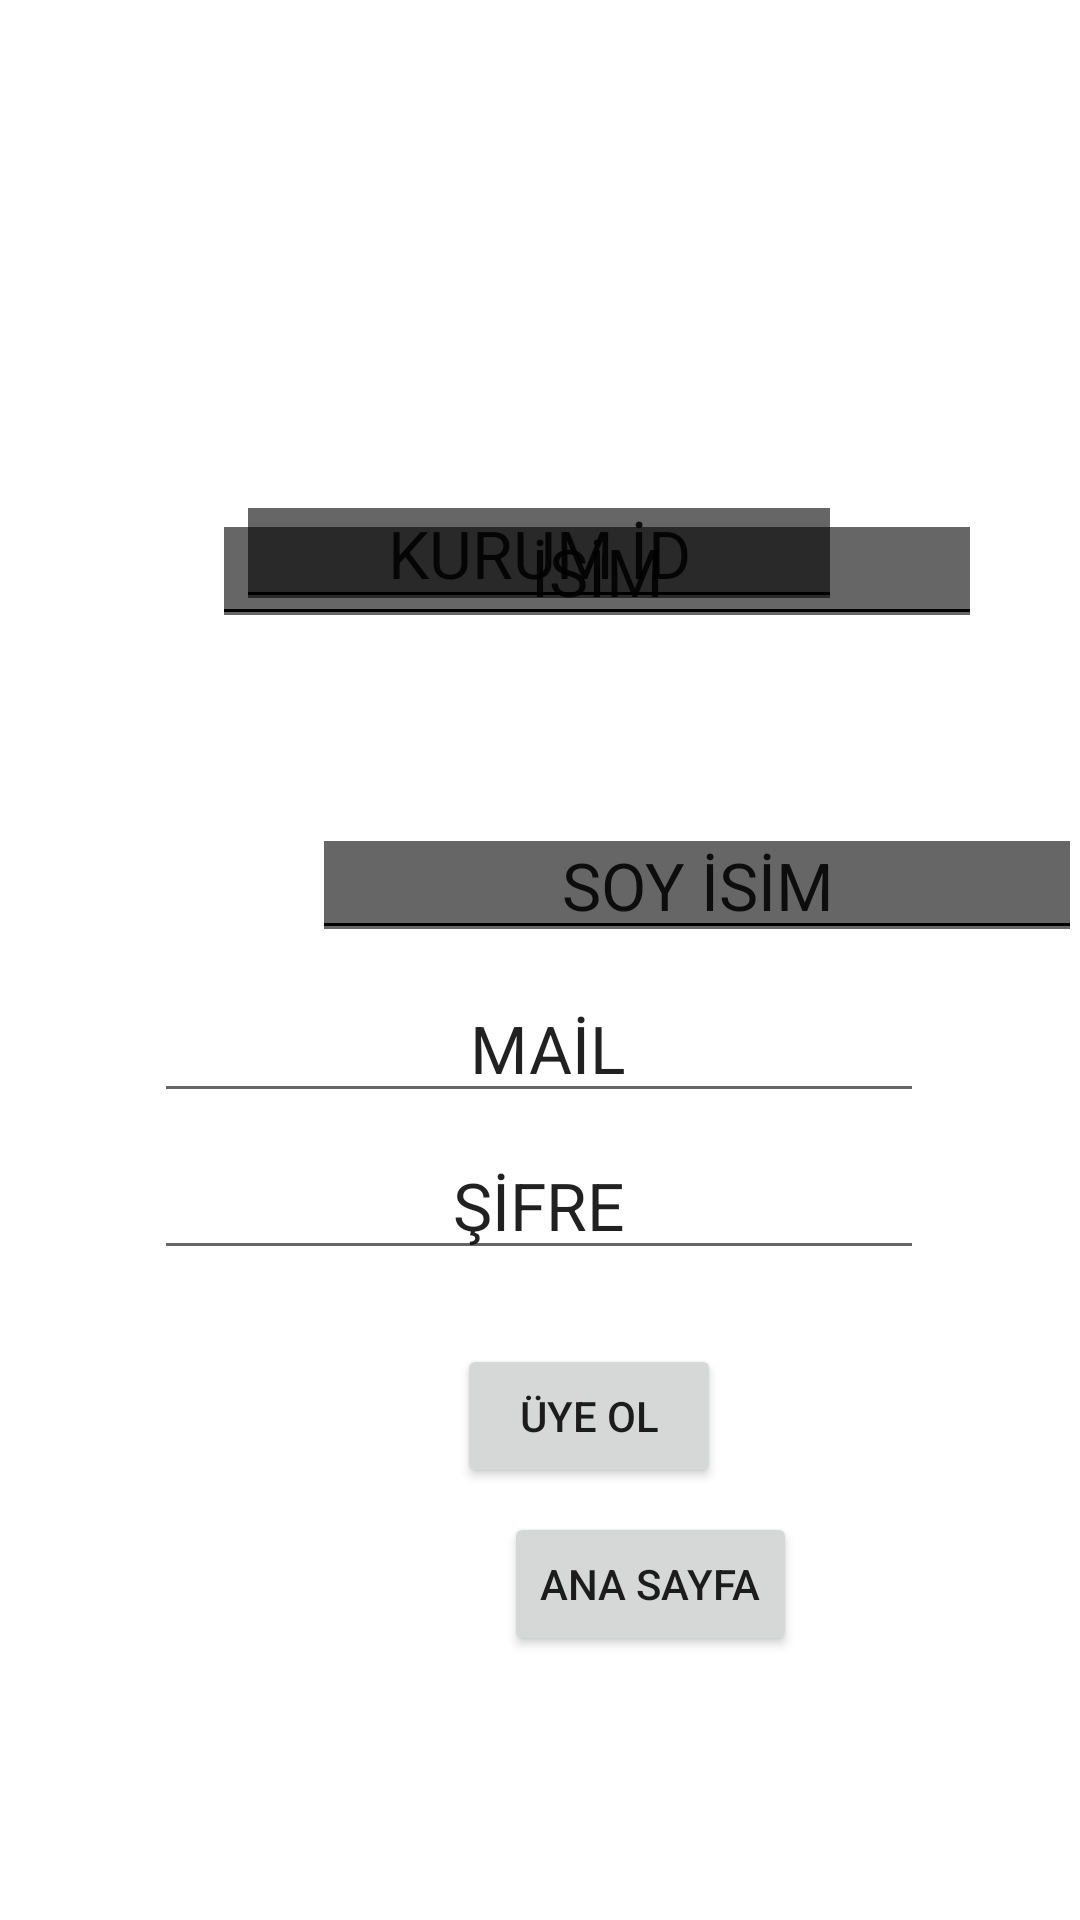

Produce the Android XML layout that renders to this screen, including the resource entries it uses.
<!-- AndroidManifest.xml: application theme Theme.Yurt_application -->
<!-- res/layout/activity_main2.xml -->
<?xml version="1.0" encoding="utf-8"?>
<androidx.constraintlayout.widget.ConstraintLayout xmlns:android="http://schemas.android.com/apk/res/android"
    xmlns:app="http://schemas.android.com/apk/res-auto"
    xmlns:tools="http://schemas.android.com/tools"
    android:layout_width="match_parent"
    android:layout_height="match_parent"
    tools:context=".MainActivity2">

    <EditText
        android:id="@+id/editTextNumberPassword"
        android:layout_width="wrap_content"
        android:layout_height="wrap_content"
        android:ems="10"
        android:hint="ŞİFRE"
        android:textAppearance="@style/TextAppearance.AppCompat.Large"
        android:textColor="@color/lavender"
        android:textColorHighlight="@color/lavender"
        android:textColorHint="@color/lavender"
        style="@style/Widget.AppCompat.EditText"
        android:backgroundTint="@color/lavender"
        android:gravity="center"
        android:foregroundGravity="center"
        android:inputType="numberPassword"
        app:layout_constraintBottom_toBottomOf="parent"
        app:layout_constraintEnd_toEndOf="parent"
        app:layout_constraintHorizontal_bias="0.497"
        app:layout_constraintStart_toStartOf="parent"
        app:layout_constraintTop_toTopOf="parent"
        app:layout_constraintVertical_bias="0.635" />


    <Button
        android:id="@+id/button"
        android:layout_width="wrap_content"
        android:layout_height="wrap_content"
        android:layout_marginBottom="144dp"
        android:text="ÜYE OL"
        app:layout_constraintBottom_toBottomOf="parent"
        app:layout_constraintEnd_toEndOf="parent"
        app:layout_constraintHorizontal_bias="0.56"
        app:layout_constraintStart_toStartOf="parent" />

    <EditText
        android:id="@+id/editTextTextEmailAddress"
        android:layout_width="wrap_content"
        android:layout_height="wrap_content"
        android:ems="10"
        android:hint=" MAİL"
        android:gravity="center"
        android:foregroundGravity="center"
        android:textAppearance="@style/TextAppearance.AppCompat.Large"
        android:textColor="@color/lavender"
        android:textColorHighlight="@color/lavender"
        android:textColorHint="@color/lavender"
        style="@style/Widget.AppCompat.EditText"
        android:backgroundTint="@color/lavender"
        android:inputType="textEmailAddress"
        app:layout_constraintBottom_toTopOf="@+id/editTextNumberPassword"
        app:layout_constraintEnd_toEndOf="parent"
        app:layout_constraintHorizontal_bias="0.497"
        app:layout_constraintStart_toStartOf="parent"
        app:layout_constraintTop_toTopOf="parent"
        app:layout_constraintVertical_bias="0.982" />

    <TextView
        android:id="@+id/textView"
        android:layout_width="135dp"
        android:layout_height="76dp"
        android:text="TextView"
        android:visibility="invisible"
        app:layout_constraintBottom_toTopOf="@+id/editTextTextEmailAddress"
        app:layout_constraintEnd_toEndOf="parent"
        app:layout_constraintHorizontal_bias="0.0"
        app:layout_constraintStart_toStartOf="parent"
        app:layout_constraintTop_toTopOf="parent"
        app:layout_constraintVertical_bias="0.01" />

    <TextView
        android:id="@+id/textView2"
        android:layout_width="98dp"
        android:layout_height="93dp"
        android:layout_marginStart="316dp"
        android:layout_marginBottom="636dp"
        android:text="TextView"
        android:visibility="invisible"
        app:layout_constraintBottom_toBottomOf="parent"
        app:layout_constraintStart_toStartOf="parent" />

    <Button
        android:id="@+id/button2"
        android:layout_width="wrap_content"
        android:layout_height="wrap_content"
        android:layout_marginStart="168dp"
        android:layout_marginBottom="88dp"
        android:text="ANA SAYFA"
        app:layout_constraintBottom_toBottomOf="parent"
        app:layout_constraintStart_toStartOf="parent" />

    <EditText
        android:id="@+id/soyisim"
        android:layout_width="wrap_content"
        android:layout_height="wrap_content"
        android:layout_marginStart="104dp"
        android:backgroundTint="@color/lavender"
        android:layout_marginBottom="8dp"
        android:gravity="center"
        android:foregroundGravity="center"
        android:backgroundTintMode="add"
        android:textAppearance="@style/TextAppearance.AppCompat.Large"
        android:textColor="@color/lavender"
        android:textColorHighlight="@color/lavender"
        android:textColorHint="@color/lavender"
        style="@style/Widget.AppCompat.EditText"
        android:hint="SOY İSİM"
        android:ems="10"
        app:layout_constraintBottom_toTopOf="@+id/editTextTextEmailAddress"
        app:layout_constraintStart_toStartOf="parent" />

    <EditText
        android:id="@+id/isim"
        style="@style/Widget.AppCompat.EditText"
        android:layout_width="wrap_content"
        android:layout_height="wrap_content"
        android:layout_marginBottom="428dp"
        android:backgroundTint="@color/lavender"
        android:backgroundTintMode="add"
        android:ems="10"
        android:foregroundGravity="center"
        android:gravity="center"
        android:hint="İSİM"
        android:textAppearance="@style/TextAppearance.AppCompat.Large"
        android:textColor="@color/lavender"
        android:textColorHighlight="@color/lavender"
        android:textColorHint="@color/lavender"
        app:layout_constraintBottom_toBottomOf="parent"
        app:layout_constraintEnd_toEndOf="parent"
        app:layout_constraintHorizontal_bias="0.684"
        app:layout_constraintStart_toStartOf="parent" />

    <TextView
        android:id="@+id/textView5"
        android:layout_width="128dp"
        android:layout_height="57dp"
        android:layout_marginTop="76dp"
        android:text=""
        app:layout_constraintEnd_toEndOf="parent"
        app:layout_constraintHorizontal_bias="0.498"
        app:layout_constraintStart_toStartOf="parent"
        app:layout_constraintTop_toTopOf="parent" />

    <EditText
        android:id="@+id/KURUMID"
        android:layout_width="202dp"
        android:layout_height="47dp"
        android:layout_marginBottom="64dp"
        android:hint="KURUM İD"
        android:gravity="center"
        android:foregroundGravity="center"
        android:backgroundTint="@color/lavender"
        android:backgroundTintMode="add"
        android:textAppearance="@style/TextAppearance.AppCompat.Large"
        android:textColor="@color/lavender"
        android:textColorHighlight="@color/lavender"
        android:textColorHint="@color/lavender"
        style="@style/Widget.AppCompat.EditText"
        app:layout_constraintBottom_toTopOf="@+id/soyisim"
        app:layout_constraintEnd_toEndOf="parent"
        app:layout_constraintHorizontal_bias="0.497"
        app:layout_constraintStart_toStartOf="parent" />


</androidx.constraintlayout.widget.ConstraintLayout>
<!-- resources referenced by this layout -->
<resources>
  <style name="Theme.Yurt_application" parent="Theme.MaterialComponents.DayNight.NoActionBar">
          
          <item name="colorPrimary">@color/lavender</item>
          <item name="colorPrimaryVariant">@color/lavender</item>
          <item name="colorOnPrimary">@color/white</item>
          
          <item name="colorSecondary">@color/teal_200</item>
          <item name="colorSecondaryVariant">@color/teal_700</item>
          <item name="colorOnSecondary">@color/black</item>
          <item name="android:windowCloseOnTouchOutside">true</item>
          
          <item name="android:statusBarColor">?attr/colorPrimaryVariant</item>
          <item name="android:windowAnimationStyle">@style/animation</item>
          
      </style>
  <style name="animation">
          <item name="android:windowEnterAnimation">@anim/sheet_in_bottom</item>
          <item name="android:windowExitAnimation">@anim/sheet_out_bottom</item>
  
      </style>
  <!-- not gathered from this repository: default colours our renderer supplied (Android Studio template values) -->
  <color name="teal_200">#FF03DAC5</color>
  <color name="teal_700">#FF018786</color>
  <color name="black">#FF000000</color>
  <color name="white">#FFFFFFFF</color>
</resources>
